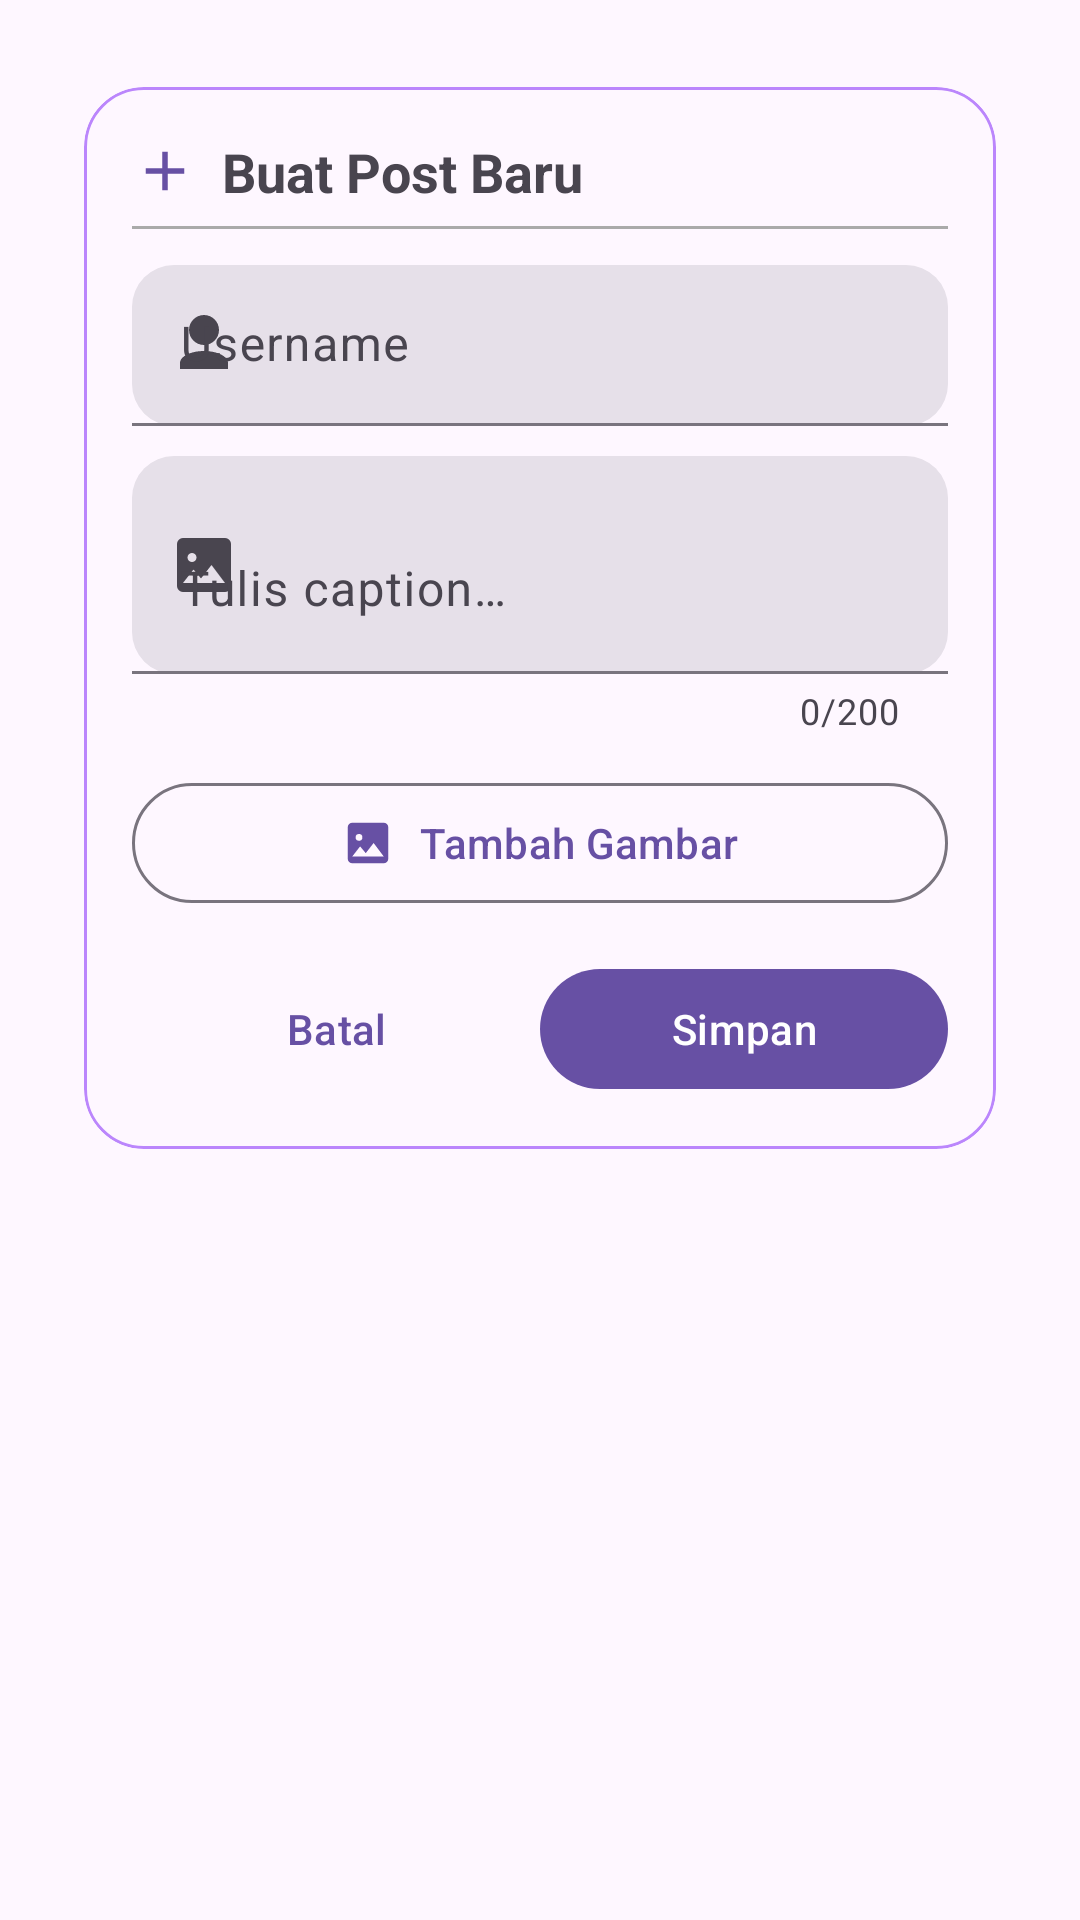

Reconstruct the res/layout file that produces this screen, plus the resources it refers to.
<!-- AndroidManifest.xml: application theme Theme.IGLITE -->
<!-- res/layout/dialog_add_edit_post.xml -->
<ScrollView xmlns:android="http://schemas.android.com/apk/res/android"
    xmlns:app="http://schemas.android.com/apk/res-auto"
    android:layout_width="match_parent"
    android:layout_height="wrap_content"
    android:padding="0dp">

    <com.google.android.material.card.MaterialCardView
        android:layout_width="match_parent"
        android:layout_height="wrap_content"
        android:layout_margin="20dp"
        app:cardUseCompatPadding="true"
        app:cardCornerRadius="20dp"
        app:strokeColor="@color/purple_200"
        app:strokeWidth="1dp"
        app:shapeAppearanceOverlay="@style/ShapeLarge">

        <LinearLayout
            android:layout_width="match_parent"
            android:layout_height="wrap_content"
            android:orientation="vertical"
            android:padding="16dp">

            <LinearLayout
                android:layout_width="match_parent"
                android:layout_height="wrap_content"
                android:gravity="center_vertical"
                android:paddingBottom="6dp">

                <ImageView
                    android:layout_width="22dp"
                    android:layout_height="22dp"
                    android:src="@drawable/ic_add_24"
                    app:tint="?attr/colorPrimary" />

                <TextView
                    android:id="@+id/tvTitle"
                    android:layout_width="0dp"
                    android:layout_height="wrap_content"
                    android:layout_weight="1"
                    android:paddingStart="8dp"
                    android:text="Buat Post Baru"
                    android:textStyle="bold"
                    android:textSize="18sp" />
            </LinearLayout>

            <com.google.android.material.divider.MaterialDivider
                android:layout_width="match_parent"
                android:layout_height="1dp"
                app:dividerColor="@android:color/darker_gray"
                android:layout_marginBottom="12dp" />

            <com.google.android.material.textfield.TextInputLayout
                android:layout_width="match_parent"
                android:layout_height="wrap_content"
                android:hint="Username"
                style="@style/Widget.Material3.TextInputLayout.FilledBox.Dense"
                app:startIconDrawable="@drawable/ic_avatar_1"
                app:boxCornerRadiusTopStart="14dp"
                app:boxCornerRadiusTopEnd="14dp"
                app:boxCornerRadiusBottomStart="14dp"
                app:boxCornerRadiusBottomEnd="14dp">

                <com.google.android.material.textfield.TextInputEditText
                    android:id="@+id/etUser"
                    android:layout_width="match_parent"
                    android:layout_height="wrap_content"
                    android:imeOptions="actionNext"/>
            </com.google.android.material.textfield.TextInputLayout>

            <com.google.android.material.textfield.TextInputLayout
                android:layout_width="match_parent"
                android:layout_height="wrap_content"
                android:layout_marginTop="10dp"
                android:hint="Tulis caption…"
                style="@style/Widget.Material3.TextInputLayout.FilledBox.Dense"
                app:startIconDrawable="@drawable/ic_image_24"
                app:counterEnabled="true"
                app:counterMaxLength="200"
                app:boxCornerRadiusTopStart="14dp"
                app:boxCornerRadiusTopEnd="14dp"
                app:boxCornerRadiusBottomStart="14dp"
                app:boxCornerRadiusBottomEnd="14dp">

                <com.google.android.material.textfield.TextInputEditText
                    android:id="@+id/etCaption"
                    android:layout_width="match_parent"
                    android:layout_height="wrap_content"
                    android:maxLines="4"
                    android:minLines="2"
                    android:imeOptions="actionDone"/>
            </com.google.android.material.textfield.TextInputLayout>

            <com.google.android.material.button.MaterialButton
                android:id="@+id/btnPick"
                style="@style/Widget.Material3.Button.OutlinedButton"
                android:layout_width="match_parent"
                android:layout_height="wrap_content"
                android:layout_marginTop="12dp"
                android:text="Tambah Gambar"
                app:icon="@drawable/ic_image_24"
                app:iconPadding="8dp"
                app:iconGravity="textStart" />

            <com.google.android.material.card.MaterialCardView
                android:id="@+id/cardPreview"
                android:layout_width="match_parent"
                android:layout_height="wrap_content"
                android:layout_marginTop="12dp"
                android:visibility="gone"
                app:cardCornerRadius="16dp"
                app:strokeColor="@color/purple_200"
                app:strokeWidth="1dp">

                <com.google.android.material.imageview.ShapeableImageView
                    android:id="@+id/ivPreview"
                    android:layout_width="match_parent"
                    android:layout_height="200dp"
                    android:adjustViewBounds="true"
                    android:scaleType="centerCrop"
                    android:contentDescription="@null"
                    app:shapeAppearanceOverlay="@style/ShapeLarge" />
            </com.google.android.material.card.MaterialCardView>

            <LinearLayout
                android:layout_width="match_parent"
                android:layout_height="wrap_content"
                android:orientation="horizontal"
                android:layout_marginTop="14dp">

                <com.google.android.material.button.MaterialButton
                    android:id="@+id/btnCancel"
                    style="@style/Widget.Material3.Button.TextButton"
                    android:layout_width="0dp"
                    android:layout_height="wrap_content"
                    android:layout_weight="1"
                    android:text="Batal" />

                
                <com.google.android.material.button.MaterialButton
                    android:id="@+id/btnSave"
                    style="@style/Widget.Material3.Button"
                    android:layout_width="0dp"
                    android:layout_height="wrap_content"
                    android:layout_weight="1"
                    android:text="Simpan" />

            </LinearLayout>

        </LinearLayout>
    </com.google.android.material.card.MaterialCardView>
</ScrollView>
<!-- resources referenced by this layout -->
<resources>
  <!-- drawable ic_add_24 (drawable) -->
  <vector xmlns:android="http://schemas.android.com/apk/res/android"
      android:width="24dp" android:height="24dp"
      android:viewportWidth="24" android:viewportHeight="24">
      <path android:fillColor="#000000"
          android:pathData="M19,13h-6v6h-2v-6H5v-2h6V5h2v6h6v2z"/>
  </vector>
  <!-- drawable ic_avatar_1 (drawable) -->
  <vector xmlns:android="http://schemas.android.com/apk/res/android"
      android:width="24dp" android:height="24dp"
      android:viewportWidth="24" android:viewportHeight="24">
      <path android:fillColor="#607D8B"
          android:pathData="M12,12c2.76,0 5,-2.24 5,-5s-2.24,-5 -5,-5 -5,2.24 -5,5 2.24,5 5,5zM12,14c-4.42,0 -8,1.79 -8,4v2h16v-2c0,-2.21 -3.58,-4 -8,-4z"/>
  </vector>
  <!-- drawable ic_image_24 (drawable) -->
  <vector xmlns:android="http://schemas.android.com/apk/res/android"
      android:width="24dp" android:height="24dp"
      android:viewportWidth="24" android:viewportHeight="24">
      <path android:fillColor="#000000"
          android:pathData="M21,19V5a2,2 0,0 0,-2 -2H5a2,2 0,0 0,-2 2V19a2,2 0,0 0,2 2H19A2,2 0,0 0,21 19zM8.5,13.5l2.5,3 3.5,-4.5 4.5,6H5l3.5,-4.5zM8,8a1.5,1.5 0,1 1,0 3,1.5 1.5,0 0,1 0,-3z"/>
  </vector>
  <style name="ShapeLarge">
          <item name="cornerFamily">rounded</item>
          <item name="cornerSize">20dp</item>
      </style>
  <style name="Theme.IGLITE" parent="Base.Theme.IGLITE" />
  <style name="Base.Theme.IGLITE" parent="Theme.Material3.DayNight.NoActionBar">
          
          
      </style>
  <!-- not gathered from this repository: default colours our renderer supplied (Android Studio template values) -->
  <color name="purple_200">#FFBB86FC</color>
</resources>
